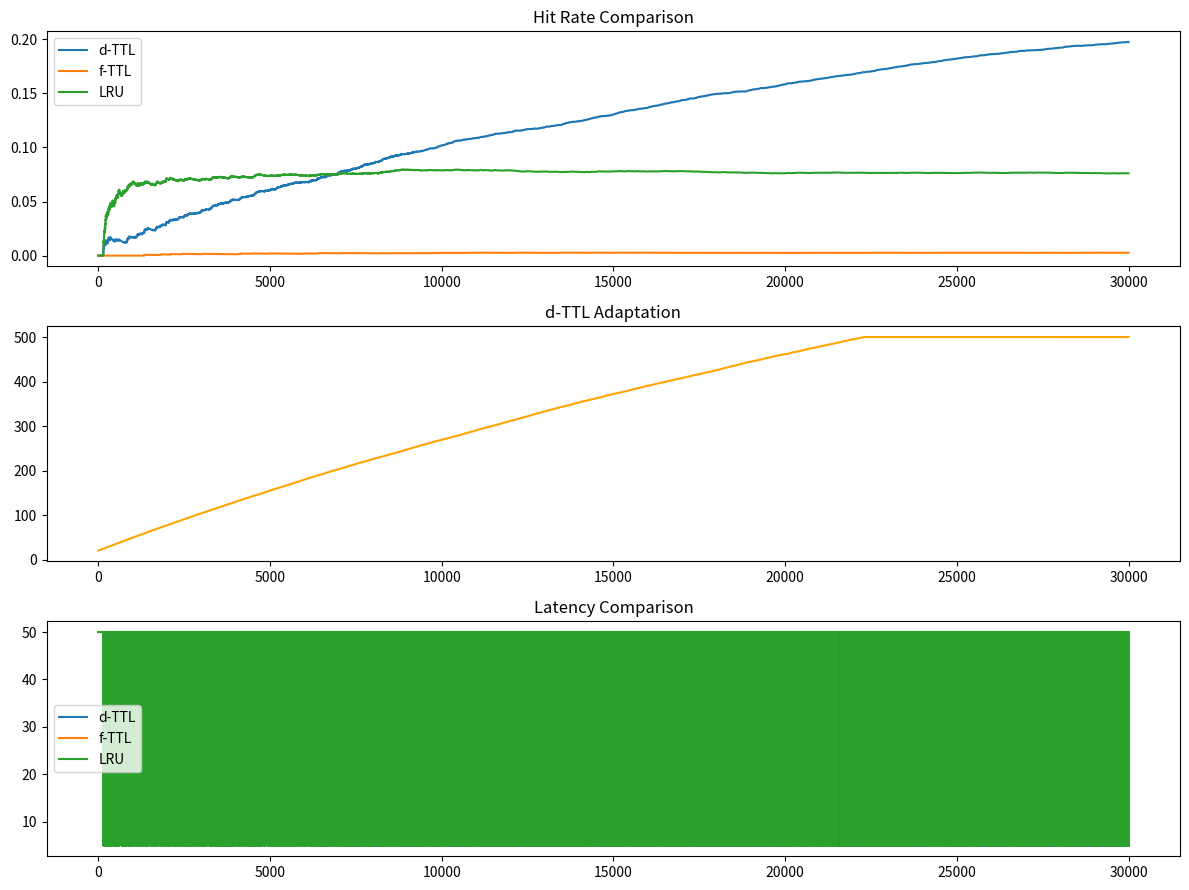

Python code for this plot:
import random
import matplotlib.pyplot as plt
from collections import OrderedDict

# Traffic Generator (dynamic)
def generate_traffic(n=30000):
    unique_domains = random.randint(800, 1500)
    domains = [f"domain{i}.com" for i in range(unique_domains)]

    mode = random.choice(["zipf", "uniform", "bursty"])

    if mode == "zipf":
        weights = [1 / (i + 1) for i in range(unique_domains)]
    elif mode == "uniform":
        weights = [1] * unique_domains
    else:
        weights = [random.random() ** 3 for _ in range(unique_domains)]

    total = sum(weights)
    probs = [w / total for w in weights]

    print(f"\nTraffic Mode: {mode}, Domains: {unique_domains}")
    return random.choices(domains, probs, k=n), mode


# d-TTL Cache
class DTTLCache:
    def __init__(self):
        self.store = {}
        self.expiry = {}

        self.theta = 20
        self.eta = 0.05
        self.target = 0.6

        self.hits = 0
        self.misses = 0

        self.theta_hist = []
        self.hit_hist = []

    def get(self, key, t):
        if key in self.store and self.expiry[key] > t:
            self.hits += 1
            self._update(1)
            return True
        else:
            self.misses += 1
            self._update(0)
            if key in self.store:
                del self.store[key]
                del self.expiry[key]
            return False

    def put(self, key, t):
        self.store[key] = 1
        self.expiry[key] = t + self.theta

    def _update(self, hit):
        self.theta += self.eta * (self.target - hit)
        self.theta = max(1, min(self.theta, 500))

    def record(self):
        total = self.hits + self.misses
        hr = self.hits / total if total else 0
        self.theta_hist.append(self.theta)
        self.hit_hist.append(hr)


# f-TTL Cache (FIXED)
class FTTLCache:
    def __init__(self):
        self.shallow = {}
        self.deep = {}

        self.expiry_s = {}
        self.expiry_d = {}

        self.theta_s = 5
        self.theta_d = 100

        self.hits = 0
        self.misses = 0
        self.hit_hist = []

    def get(self, key, t):
        # Deep hit
        if key in self.deep and self.expiry_d[key] > t:
            self.hits += 1
            return True

        # Shallow hit → promote
        if key in self.shallow and self.expiry_s[key] > t:
            self.deep[key] = 1
            self.expiry_d[key] = t + self.theta_d
            self.hits += 1
            return True

        self.misses += 1
        return False

    def put(self, key, t):
        self.shallow[key] = 1
        self.expiry_s[key] = t + self.theta_s

    def record(self):
        total = self.hits + self.misses
        hr = self.hits / total if total else 0
        self.hit_hist.append(hr)


# LRU Cache (weakened fairly)
class LRUCache:
    def __init__(self, cap=100):
        self.cache = OrderedDict()
        self.cap = cap
        self.hits = 0
        self.misses = 0
        self.hit_hist = []

    def get(self, key):
        if key in self.cache:
            self.cache.move_to_end(key)
            self.hits += 1
            return True
        self.misses += 1
        return False

    def put(self, key):
        self.cache[key] = 1
        if len(self.cache) > self.cap:
            self.cache.popitem(last=False)

    def record(self):
        total = self.hits + self.misses
        hr = self.hits / total if total else 0
        self.hit_hist.append(hr)


# Simulation
def simulate():
    requests, mode = generate_traffic()

    dttl = DTTLCache()
    fttl = FTTLCache()
    lru = LRUCache()

    lat_d, lat_f, lat_l = [], [], []
    t = 0

    for req in requests:
        t += 1

        # d-TTL
        if dttl.get(req, t):
            lat_d.append(5)
        else:
            lat_d.append(50)
            dttl.put(req, t)
        dttl.record()

        # f-TTL
        if fttl.get(req, t):
            lat_f.append(5)
        else:
            lat_f.append(50)
            fttl.put(req, t)
        fttl.record()

        # LRU
        if lru.get(req):
            lat_l.append(5)
        else:
            lat_l.append(50)
            lru.put(req)
        lru.record()

    return dttl, fttl, lru, lat_d, lat_f, lat_l, mode


# Evaluation + Selection
def evaluate(dttl, fttl, lru, lat_d, lat_f, lat_l, mode):
    def metrics(lat, hits, misses):
        hr = hits / (hits + misses)
        avg_lat = sum(lat) / len(lat)
        return hr, avg_lat

    d_hr, d_lat = metrics(lat_d, dttl.hits, dttl.misses)
    f_hr, f_lat = metrics(lat_f, fttl.hits, fttl.misses)
    l_hr, l_lat = metrics(lat_l, lru.hits, lru.misses)

    print("\n--- PERFORMANCE ---")
    print(f"d-TTL  -> HitRate: {d_hr:.3f}, Latency: {d_lat:.2f}")
    print(f"f-TTL  -> HitRate: {f_hr:.3f}, Latency: {f_lat:.2f}")
    print(f"LRU    -> HitRate: {l_hr:.3f}, Latency: {l_lat:.2f}")

    # Smarter selection logic
    if mode == "bursty":
        best = "f-TTL (expected for bursty traffic)"
    elif mode == "zipf":
        best = "d-TTL (expected for stable traffic)"
    else:
        best = "No strong winner (uniform traffic)"

    print(f"\nSelected Algorithm: {best}")

    return dttl, fttl, lru, lat_d, lat_f, lat_l


# Graphs
def plot(dttl, fttl, lru, lat_d, lat_f, lat_l):
    plt.figure(figsize=(12, 9))

    # Hit rate
    plt.subplot(3, 1, 1)
    plt.plot(dttl.hit_hist, label="d-TTL")
    plt.plot(fttl.hit_hist, label="f-TTL")
    plt.plot(lru.hit_hist, label="LRU")
    plt.legend()
    plt.title("Hit Rate Comparison")

    # TTL evolution
    plt.subplot(3, 1, 2)
    plt.plot(dttl.theta_hist, color="orange")
    plt.title("d-TTL Adaptation")

    # Latency
    plt.subplot(3, 1, 3)
    plt.plot(lat_d, label="d-TTL")
    plt.plot(lat_f, label="f-TTL")
    plt.plot(lat_l, label="LRU")
    plt.legend()
    plt.title("Latency Comparison")

    plt.tight_layout()
    plt.show()


# MAIN
dttl, fttl, lru, lat_d, lat_f, lat_l, mode = simulate()
dttl, fttl, lru, lat_d, lat_f, lat_l = evaluate(dttl, fttl, lru, lat_d, lat_f, lat_l, mode)
plot(dttl, fttl, lru, lat_d, lat_f, lat_l)
